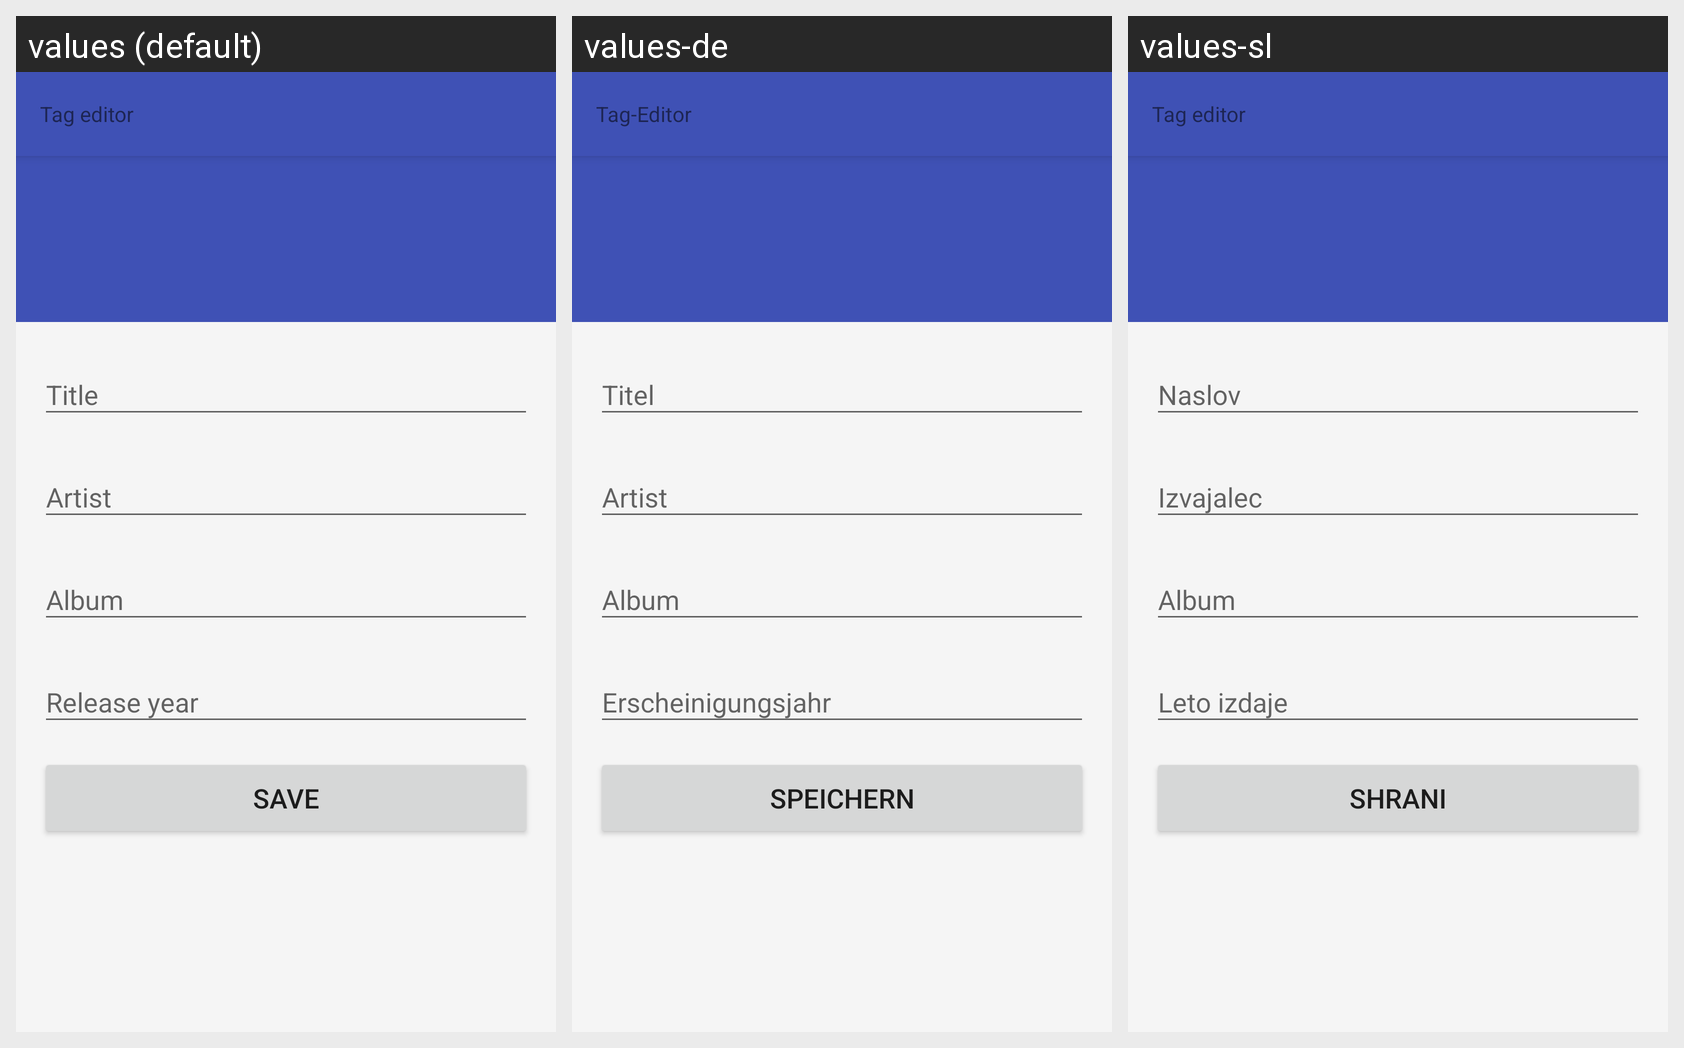

Here is an Android app screen in its default locale and in the app's own translations. Write out the translated-string differences for the strings that appear on this screen.
Android screen res/layout/activity_edit.xml rendered under 3 locales, left to right: values (default), values-de, values-sl. Device: Nexus 5 (rendered at 1080×1920; each locale shown at half size, 540×960, under a caption strip naming it); theme AppTheme.
Strings drawn on this screen, with the default value and each locale's value (text and hints the layout hard-codes appear in the picture but are not listed):

tag_editor
  values: Tag editor
  values-de: Tag-Editor
  values-sl: Tag editor  [not translated; the default value is used]

save
  values: Save
  values-de: Speichern
  values-sl: Shrani
